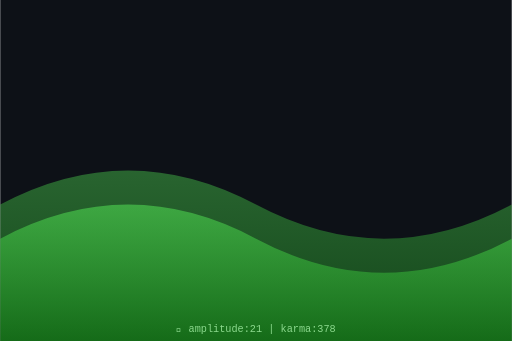
t = 0.00 s
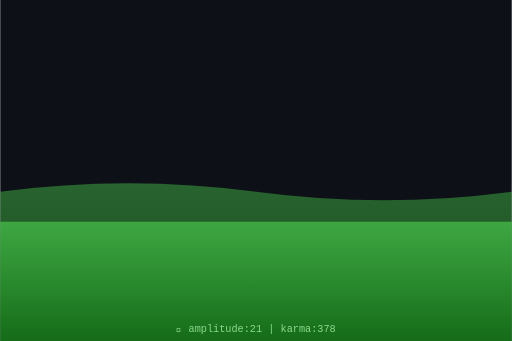
t = 0.75 s
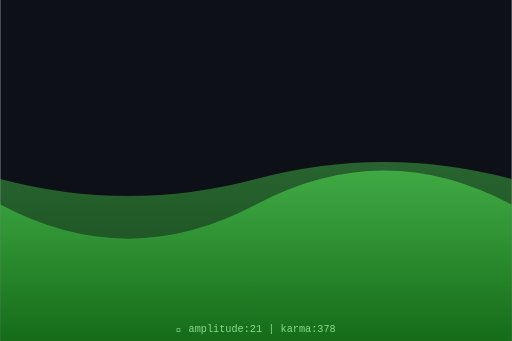
t = 1.50 s
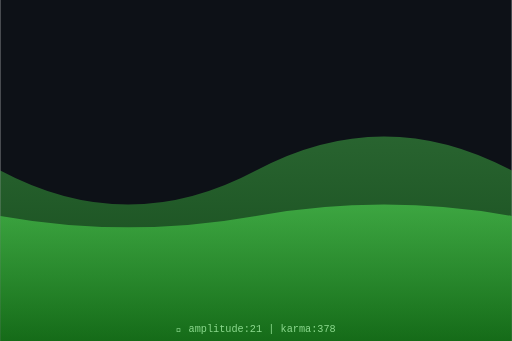
t = 2.00 s
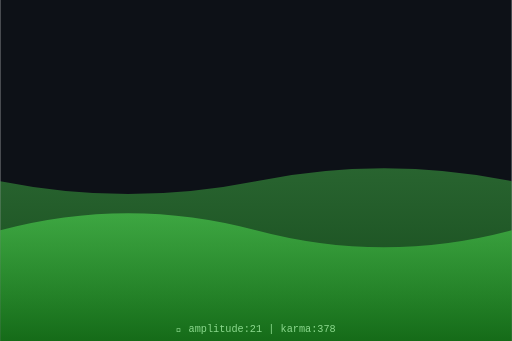
t = 2.63 s
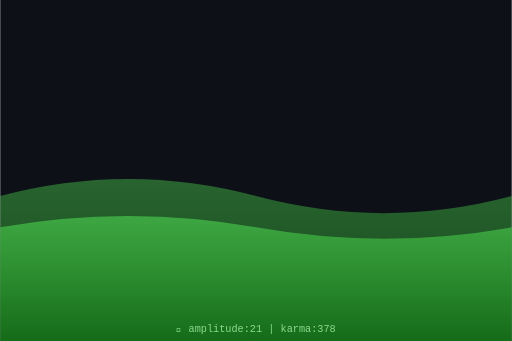
t = 3.50 s

The animated SVG that drew these frames (rendered in a browser with its animation timeline set to each time). Animation: 2 SMIL elements (animate=2); one cycle of 4.00 s, repeats indefinitely.

<svg xmlns="http://www.w3.org/2000/svg" viewBox="0 0 300 200" width="300" height="200">
  <defs>
    <linearGradient id="waveGrad" x1="0%" y1="0%" x2="0%" y2="100%">
      <stop offset="0%" style="stop-color:hsl(121,70%,60%);stop-opacity:0.8"/>
      <stop offset="100%" style="stop-color:hsl(121,70%,30%);stop-opacity:0.9"/>
    </linearGradient>
  </defs>
  <rect width="300" height="200" fill="#0d1117"/>
  <path d="M0,120 Q75,80 150,120 T300,120 L300,200 L0,200 Z" fill="url(#waveGrad)" opacity="0.5">
    <animate attributeName="d" dur="4s" repeatCount="indefinite"
      values="M0,120 Q75,80 150,120 T300,120 L300,200 L0,200 Z;
              M0,100 Q75,140 150,100 T300,100 L300,200 L0,200 Z;
              M0,120 Q75,80 150,120 T300,120 L300,200 L0,200 Z"/>
  </path>
  <path d="M0,140 Q75,100 150,140 T300,140 L300,200 L0,200 Z" fill="url(#waveGrad)" opacity="0.7">
    <animate attributeName="d" dur="3s" repeatCount="indefinite"
      values="M0,140 Q75,100 150,140 T300,140 L300,200 L0,200 Z;
              M0,120 Q75,160 150,120 T300,120 L300,200 L0,200 Z;
              M0,140 Q75,100 150,140 T300,140 L300,200 L0,200 Z"/>
  </path>
  <text x="150" y="195" text-anchor="middle" font-family="monospace" font-size="6" fill="hsl(121,50%,70%)">
    🌊 amplitude:21 | karma:378
  </text>
</svg>
